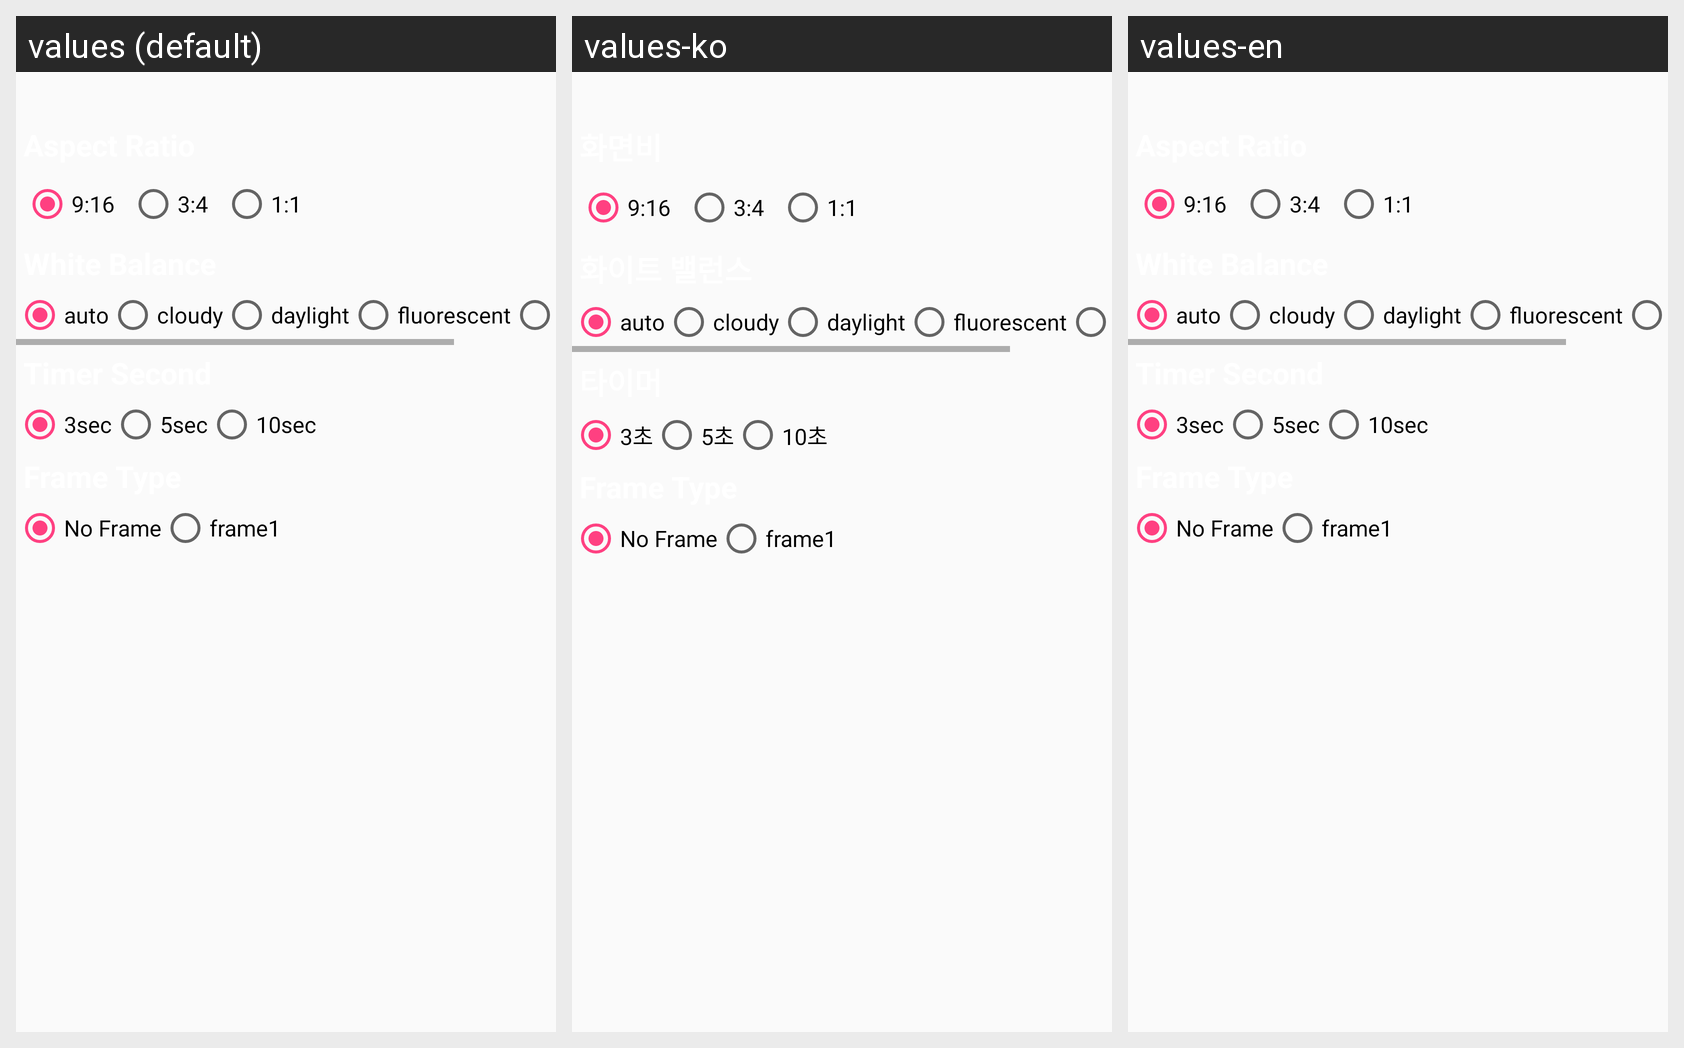

Here is an Android app screen in its default locale and in the app's own translations. Write out the translated-string differences for the strings that appear on this screen.
Android screen res/layout/bottomsheet_camera_option.xml rendered under 3 locales, left to right: values (default), values-ko, values-en. Device: Nexus 5 (rendered at 1080×1920; each locale shown at half size, 540×960, under a caption strip naming it); theme AppTheme.
Strings drawn on this screen, with the default value and each locale's value (text and hints the layout hard-codes, and strings that could not be matched under every locale, appear in the picture but are not listed):

camera_option_aspect_ratio_9_16
  values: 9:16
  values-ko: 9:16  [not translated; the default value is used]
  values-en: 9:16

camera_option_aspect_ratio_3_4
  values: 3:4
  values-ko: 3:4  [not translated; the default value is used]
  values-en: 3:4

camera_option_aspect_ratio_1_1
  values: 1:1
  values-ko: 1:1  [not translated; the default value is used]
  values-en: 1:1

camera_option_white_balance_auto
  values: auto
  values-ko: auto  [not translated; the default value is used]
  values-en: auto

camera_option_white_balance_cloudy
  values: cloudy
  values-ko: cloudy  [not translated; the default value is used]
  values-en: cloudy

camera_option_white_balance_daylight
  values: daylight
  values-ko: daylight  [not translated; the default value is used]
  values-en: daylight

camera_option_white_balance_fluorescent
  values: fluorescent
  values-ko: fluorescent  [not translated; the default value is used]
  values-en: fluorescent

camera_option_timer_second_3
  values: 3sec
  values-ko: 3초
  values-en: 3sec

camera_option_timer_second_5
  values: 5sec
  values-ko: 5초
  values-en: 5sec

camera_option_timer_second_10
  values: 10sec
  values-ko: 10초
  values-en: 10sec

camera_option_frame_no_frame
  values: No Frame
  values-ko: No Frame  [not translated; the default value is used]
  values-en: No Frame  [not translated; the default value is used]

camera_option_frame_frame_1
  values: frame1
  values-ko: frame1  [not translated; the default value is used]
  values-en: frame1  [not translated; the default value is used]
